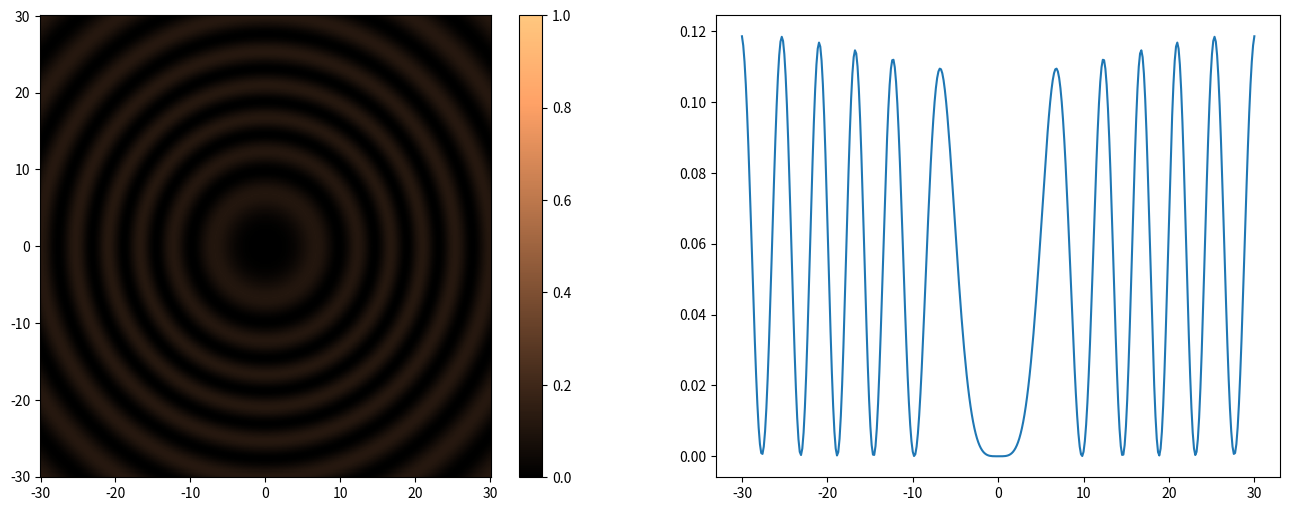

Source code (Python):
#!/usr/bin/env python
# coding: utf-8

# # Interferencia en láminas planoparalelas. Franjas de igual inclinación
# 
# Una de las formas habituales de obtener interferencias es mediante la división del frente de ondas de un haz procedente de una fuente para posteriormente recombinar ambas partes. A este tipo de interferómetros se les conoce como **interferómetros por división del frente de ondas** y ejemplos de ellos pueden ser el interferómetro de la doble rendija o el biprisma de Fresnel. Otra estrategia para disponer de dos ondas que guarden una relación de fase constante en el tiempo entre ellas y por tanto den lugar a interferencia, es utilizar la reflexión y transmisión parcial en una superficie o espejo para producir estas dos ondas. A este tipo de interferómetros se les denomina **interferómetros por división de amplitud**. El ejemplo quizás más sencillo lo podemos encontrar en una lamina planoparalela (lámina con caras paralelas y por tanto espesor fijo).
# 
# Efectivamente, si iluminamos una lámina planoparalela, de índice de refracción *n* y grosor *h*, con un haz que proceda de una fuente puntual, parte de este haz se reflejará en la primera cara y parte se transmitirá al interior de la lámina. Vamos a fijarnos en una parte del haz que se propague en una determinada dirección (un rayo incidente que incide sobre la lámina con un ángulo $\theta_i$). El haz transmitido, al llegar a la segunda cara, sufrirá a su vez una reflexión interna, transmitiéndose parcialmente al siguiente medio. Si nos ocupamos ahora mismo del haz que se refleja internamente en la segunda cara, este haz llegará a continuación de nuevo a la primera cara, sufriendo otra reflexión interna y transmitiéndose a su vez parcialmente al medio exterior. Este proceso de reflexiones internas se repetirá, bien hasta que el haz salga de la lámina, o bien hasta que se quede sin energía.
# 
# Tenemos por tanto una situación en la que la reflexión y la transmisión global de la lámina es un conjunto de ondas producidas por las continuas reflexiones internas. Además, observando la figura podemos apreciar que estas ondas se propagarán en la misma dirección (los rayos de salida son paralelos). Si hacemos coincidir estos haces, por ejemplo utilizando una lente convergente, en su plano focal imagen observaremos la interferencia de todas estas ondas.
# 
# 
# <img src=laminaRefleTransmi.png width=400 height=300px></img>
# 
# 
# Por supuesto, las reflexiones y transmisiones producidas en cada paso, llevan consigo que el haz que se propaga por el interior de la lámina sea cada vez mas débil, por lo que los haces reflejados internamente más de una vez contribuirán cada vez menos a la irradiancia total. Este hecho nos permite, como primera aproximación al problema, considerar únicamente la interferencia de las dos primeras ondas reflejadas/transmitidas en la lámina. De este modo podremos aplicar la expresión de la irradiancia total vista anteriormente para el caso de dos ondas, es decir,
# 
# $$I_t = I_1 + I_2 + 2\sqrt{I_1 I_2} \cos(\delta)$$
# 
# en donde en la expresión anterior, $I_1$ ahora será la irradiancia de la primera onda reflejada/transmitida (según estemos considerando la interferencia en reflexión o transmisión), $I_2$ será la irradiancia de la segunda onda reflejada/transmitida, $\delta$ es el desfase total entre estas ondas, que debemos calcular. Por último, hay que apuntar que en la ecuación anterior se ha supuesto que los haces que interfieren se propagan con igual polarización.
# 
# A continuación vamos a analizar la interferencia que se produce en reflexión. Para ello, primero tenemos que obtener la irradiancia de cada onda que participa en la interferencia, así como el desfase entre ellas.
# 
# 

# ## Irradiancia de las ondas que interfieren en reflexión
# 
# Para calcular la irradiancia de las dos primeras ondas reflejadas por la lámina tenemos que observar que procesos de reflexión y transmisión sufren dichas ondas hasta que convergen en el plano de observación.
# 
# 
# <img src="laminaRefleInten.png" height=300px style="max-width:80%">
# 
# 
# La primera onda reflejada (cuya irradiancia hemos denominado $I_1$), sufre únicamente una reflexión en la primera cara de la lámina. Tendremos por lo tanto que,
# 
# $$I_1 = R_1 I_0$$
# 
# siendo $R_1$ la reflectancia en esa primera cara e $I_0$ la irradiancia del haz incidente en la lámina. Por otro lado, la reflectancia la podemos escribir en función del coeficiente de reflexión $r_1$ como $R_1 = | r_1|^2$ donde la expresión del coeficiente de reflexión depende tanto de la polarización del haz incidente (paralela al plano de incidencia o perpendicular al mismo), así como del ángulo de incidencia y de los índices de refracción de la lámina y del medio exterior. Por ejemplo, para el caso en el que la polarización del haz incidente sea perpendicular al plano de incidencia, y el medio desde el que incide la onda sea aire, el coeficiente de reflexión $r_1$ toma la siguiente expresión:
# 
# 
# $$
# r_1 = \frac{\cos(\theta_i) - n \cos(\theta_t)}{\cos(\theta_i) + n \cos(\theta_t)}
# $$
# 
# Por otro lado, la segunda onda reflejada (cuya irradiancia hemos denominado $I_2$) sufre una transmisión en la primera cara de la lámina, una reflexión en la segunda cara, y finalmente otra transmisión, de nuevo en la primera cara, desde el interior de la lámina hacia el exterior. Por tanto, podemos expresar $I_2$  en función de $I_0$ mediante los coeficientes de transmisión y reflexión del siguiente modo:
# 
# 
# $$
# I_2 = (t_1 r_2 t_1')^2 I_0
# $$
# 
# donde $t_1$ es el coeficiente transmisión de la primera cara cuando la luz incide desde el exterior, $r_2$ el coeficiente de reflexión en la segunda cara y $t_1'$ es el coeficiente de transmisión en la primera cara cuando la luz incide desde el interior de la lámina. Estos coeficientes, al igual que en el caso de $r_1$, dependen de la polarización del haz incidente, del ángulo de incidencia y de los índices de los medios que separan las interfases de la lámina. Para el caso particular en que la polarización del haz sea perpendicular al plano de incidencia y el medio que rodea la lámina sea aire, tenemos que,
# 
# 
# $$
# t_1= \frac{2 \cos(\theta_i)}{\cos(\theta_i) + n \cos(\theta_t)}
# $$
# 
# 
# $$
# r_2= \frac{n \cos(\theta_t) - \cos(\theta_i)}{\cos(\theta_i) + n \cos(\theta_t)}
# $$
# 
# 
# $$
# t_1'= \frac{2 n \cos(\theta_t)}{\cos(\theta_i) + n \cos(\theta_t)}
# $$
# 
# Como vemos, la irradiancia de la onda que se refleja en la segunda cara será, en general, significativamente menor que la irradiancia de la onda reflejada en la primera cara ($I_2 < I_1$). Esa diferencia de irradiancias se traducirá en que el contraste del patrón de interferencias se reducirá y no alcanzará el valor de 1, tomando los mínimos de interferencia valores mayores que 0.
# 
# Irradiancia de las ondas que interfieren en transmision
# 
# Como se aprecia en la gráfica, las ondas que interfieren en transmisión sufren más reflexiones o transmisiones en las caras de la lámina que las que interfieren en reflexión. Esto va a dar lugar a que la irradiancia total sea menor en este caso. Aparte de ello, las irradiancias tampoco serán iguales por lo que el contraste del digrama interferencial también en este caso será menor que 1. Más concretamente, y observando la figura anterior, podemos calcular las irradiancias $I_1$ e $I_2$ de las ondas que interfieren según las siguientes expresiones:
# 
# 
# $$
# I_1 = (t_1 t_2') ^2 I_0
# $$
# 
# 
# $$
# I_2 = (t_1 r_2 r_1 t_2')^2 I_0
# $$
# 
# 

# ## Desfase entre las ondas que interfieren
# 
# 
# <img src=laminaplanoparalela2.png widht=400 height=300></img>
# 
# 
# El desfase entre las ondas que interfieren **en reflexión**  vendrá dado por dos contribuciones. La primera de ellas es, simplemente, el desfase debido a la diferencia de camino recorrida por cada una de las dos ondas. Efectivamente, si miramos el diagrama anterior, vemos que la segunda onda, al penetrar en la lámina y reflejarse en la segunda cara, recorre más camino óptico que la primera hasta llegar al punto en el que se solapan, que puede ser, como hemos comentado anteriormente, el plano focal de una lente convergente. Esta diferencia de camino la podemos expresar del siguiente modo.
# 
# $$\Delta = n(\overline{AB} + \overline{BC}) - \overline{AD}$$
# 
# donde se ha considerado que el índice del medio exterior es 1. Ahora estos segmentos los queremos escribir en función del grosor de la lámina $h$ o el ángulo de incidencia $\theta_i$, que son parámetros que podemos controlar en un supuesto experimento.  Para ello, y con algo de trigonometría, podemos darnos cuenta de que, 
# 
# $$\overline{AB} = \overline{BC} = \frac{h}{\cos(\theta_t)}$$
# $$\overline{AD} = \overline{AC} \sin(\theta_i) = 2 h \tan(\theta_t) \sin(\theta_i) $$
# 
# Es decir, $\Delta = 2 n h / \cos(\theta_t) + 2 h \tan(\theta_t) \sin(\theta_i)$. Ahora utilizando la ley de Snell, $\sin(\theta_i) = n \sin(\theta_t)$, y las relaciones entre las funciones trigonométricas, podemos transformar esta expresión en,
# 
# $$\Delta = 2 n h \cos(\theta_t)$$
# 
# Por tanto, el desfase debido a esta diferencia de camino, que llamaremos *desfase geométrico* y denotaremos como $\delta_G$ , será 
# 
# $$\delta_G = k \Delta =  \frac{2 \pi}{\lambda} 2 n h \cos(\theta_t)$$
# 
# Como hemos comentado anteriormente, este no es el único desfase que tenemos que considerar en la expresión de la irradiancia total. El motivo es que los coeficientes de reflexión en la primera y segunda cara, que afectan respectivamente a la onda 1 y a la onda 2, pueden ser de distinto signo. Efectivamente, si consideramos la expresión general del coeficiente de reflexión para, por ejemplo, un haz polarizado linealmente perpendicular al plano de incidencia tenemos, 
# 
# $$r = \frac{n_i \cos(\theta_i) - n_t \cos(\theta_t)}{n_i \cos(\theta_i) + n_t \cos(\theta_t)}$$
# 
# en donde $n_i/n_t$ son los índices de los medios desde el que incide la luz y al que pasa, respectivamente. Y $\theta_i/\theta_t$ son los ángulos de incidencia y transmisión en la interfase respectivamente. Como vemos, en función de los valores de los índices, el signo del coeficiente de reflexión puede ser positivo (si $n_i > n_t$) o negativo (si $n_i < n_t$). Este cambio de signo puede cambiar completamente el carácter de la interferencia, porque si afecta sólo a una de las ondas que interfieren, tendríamos que los campos tenderían a cancelarse en vez de a reforzarse cuando únicamente el desfase geométrico daría lugar a máximos. Es decir, de interferencia constructiva, pasaríamos a interferencia destructiva!.
# 
# Afortunadamente, podemos incluir este cambio de signo de una forma sencilla en nuestro esquema de trabajo si nos damos cuenta de un signo negativo es equivalente a una fase adicional en la onda de $\pi$ rad, ya que $e^{i\pi} = -1$. Por tanto, añadiremos al desfase total que sufren las dos ondas un nuevo desfase que denominaremos *desfase debido a las reflexiones* y denotaremos como $\delta_R$. Este desfase será igual a $\pi$ rad cuando el signo de los dos coeficientes de reflexión no sea el mismo, y 0 rad, cuando sí que lo sea. Es decir, 
# 
# 
# $$ \delta_R = \left\{ 
#   \begin{array}{ c l }
#     \pi \;\; \textrm{rad} & \quad \textrm{si } n_i > n \;\& \;n <n_s \;\; \textrm{ó}\;\;  n_i <n \;\& \; n >n_s\\
#     0  \;\;   \textrm{rad}        & \quad \textrm{en el resto de casos}
#   \end{array}
# \right.$$
# 
# donde $n_i$ es el índice del medio desde el que incide la luz, $n$ es el índice de la lámina y $n_s$ el índice del medio al que se transmite la luz después de la lámina. Podemos ver, por tanto, que en el caso anteriormente considerado de una lámina rodeada de aire, tendríamos que $\delta_R = \pi$ rad. 
# 
# Finalmente, el desfase total de las dos ondas que interfieren en reflexión será $\delta_{tot} = \delta_G + \delta_R$.
# 
# 
# Para el caso de las ondas que interfieren en transmisión, podemos observar que el desfase debido a la diferencia de camino es el mismo que el calculado anteriormente, mientras que el desfase debido a las reflexiones es justo el opuesto que el caso anterior, al tener la segunda onda dos reflexiones internas, una en la segunda cara, y otra en la primera. La consecuencia es que en las condiciones en las que encontremos máximos en reflexión, encontraremos mínimos en la interferencia de las ondas que se transmiten, y al revés. Evidentemente, esto es algo esperable, ya que si la lámina no absorbe nada de energía, si la irradiacia es máxima en reflexión, ha de ser mínima en transmisión ya que la suma de ambas ha de ser igual a la irradiancia del haz incidente.
# 

# ### Patron de franjas observado en el plano focal de una lente convergente
# 
# 
# Anteriormente hemos comentado que las ondas reflejadas en ambas caras salen propagándose en direcciones paralelas pudiendo observar el patrón de interferencias en el plano focal de una lente convergente. ¿Pero cómo es este patrón?. Podemos deducir su forma observando las figuras anteriores y añadiendo una lente que recogería los haces reflejados en la lámina y que proceden, inicialmente, de la fuente S. Si esta fuente no es puntual, a distintos puntos de la superficie llegarán haces procedentes de distintos puntos de la fuente, cada uno de ellos con un ángulo de incidencia distinto, iluminando de este modo toda la superficie de la lámina. En términos de rayos (que nos marcan las direcciones de propagación de los haces), podemos decir que rayos que incidan con el mismo ángulo de incidencia en diferentes puntos darán lugar a dos rayos reflejados que llegarán a la lente subtendiendo el mismo ángulo, lo que finalmente los hará converger a la misma distancia del eje de la lente. Al incidir con el mismo ángulo de incidencia los pares de haces reflejados en cada punto tendrán el mismo desfase, y el carácter de la interferencia (constructiva o destructiva) será el mismo.
# 
# Tenemos por tanto, que los rayos que incidan en diferentes puntos de la superficie de la lámina con un ángulo de incidencia que dé lugar a un máximo de interferencia distribuirán este máximo en una circunferencia con centro el eje de la lente, es decir, el patrón de interferencias consistirá en circunferencias concéntricas de máximos y mínimos. Si observamos una región pequeña de la lámina o si la fuente es muy pequeña, veremos arcos de circunferencia únicamente.
# 

# In[1]:


# MODIFICAR ESTE VALOR PARA VER COMO CAMBIA LA FIGURA
from numpy import *
from matplotlib.pyplot import *
####################
fig = figure(figsize=(16,6))
Lambda =600 #(nm)
n = 1.4 # índice de refracción de la lámina 
e = 20*Lambda/n # escogemos el espesor de la lámina (en nm)
focal =30 # focal de la lente (mm)
x = np.linspace(-30,30,400)
[X,Y] = meshgrid(x,x)
rho =  np.sqrt(X**2 + Y**2) #(mm)
theta_i = arctan2(rho,focal)
theta_t = arcsin((1.0/n)*sin(theta_i))

deltaG = (4.0*pi/Lambda)*n*e*cos(theta_t)
deltaR = pi

r1 = (cos(theta_i) - n*cos(theta_t))/(cos(theta_i)+n*cos(theta_t))
t1 = 2*cos(theta_i)/(cos(theta_i)+n*cos(theta_t))
t1p=2*n*cos(theta_t)/(cos(theta_i)+n*cos(theta_t))
r2 = (n*cos(theta_t) - cos(theta_i))/(cos(theta_i)+n*cos(theta_t))

#i0=1;
i0=1*cos(theta_i)
i1= cos(theta_i)*i0*r1**2
i2 =cos(theta_t)*cos(theta_i)*i0*(r2*t1*t1p)**2

I_t = i1 +i2 + 2*sqrt(i1*i2)*cos(deltaG + deltaR)
subplot(1,2,1)
pcolormesh(X,Y,I_t,cmap=cm.copper,vmin=0,vmax=1);
colorbar()
subplot(1,2,2)
plot(x,I_t[:,I_t.shape[1]//2])
## algo está mal porque en el centro debería ser un mínimo si no me equivoco..


# 
# ### Condición de máximo y mínimo. Franjas de igual inclinación
# 
# La condición para tener máximos de interferencia es, al igual que en otros casos, que el desfase total sea igual  a $2 m \pi$ rad. Dependiendo de la relación entre los índices de la lámina, el medio desde el que incide la luz, y el medio al que se transmite tras la lámina, el desfase debido a las reflexiones tomará el valor 0 ó $\pi$ rad, cambiando por tanto la condición de máximos. Si nos centramos en uno de los dos casos, por ejemplo cuando $\delta_R = \pi$ rad, tendríamos como condición de máximo, 
# 
# $$\delta_G + \delta_R = 2 m \pi \Rightarrow   \frac{4 \pi}{\lambda} n h \cos(\theta_t) +  \pi = 2 m \pi \Rightarrow \frac{n h \cos(\theta_t)}{\lambda} = \frac{(2 m -1)}{4}$$
# 
# Si realizamos una operación similar para el caso de los mínimos de interferencia, tendríamos (también para el caso particular en el que $\delta_R = \pi$ rad), 
# 
# $$\delta_G + \delta_R = (2 m +1)\pi \Rightarrow   \frac{4 \pi}{\lambda} n h \cos(\theta_t) +  \pi = (2 m +1)\pi \Rightarrow \frac{n h \cos(\theta_t)}{\lambda} = \frac{m}{2}$$
# 
# 
# Vemos por tanto que para una determinada longitud de onda y, dada una lámina con un espesor definido, el único parámetro libre que nos queda en las anteriores expresiones, y que por tanto define la posición de los máximos y mínimos en el plano focal de la lente convergente es el ángulo de transmisión en la primera cara $\theta_t$. Este ángulo viene fijado a través de la ley de Snell por el ángulo de incidencia y la relación de los índices de la lámina y del medio desde el que incide la luz. De ahí que a este tipo de franjas observadas gracias a una lámina planoparalela se les denomine **franjas de igual inclinación**.
# 

# ## Vídeo lección virtual
# El siguiente vídeo muestra una explicación sobre las interferencias en láminas de caras planoparalelas y de las franjas de igual inclinación que aparecen como resultado de la interferencias de los haces reflejados en ambas caras de la lámina.
# 
# <video controls>
#     <source src="../_static/videos/LibroVirtual_LaminaPlanoParalela.mp4">
# </video>
